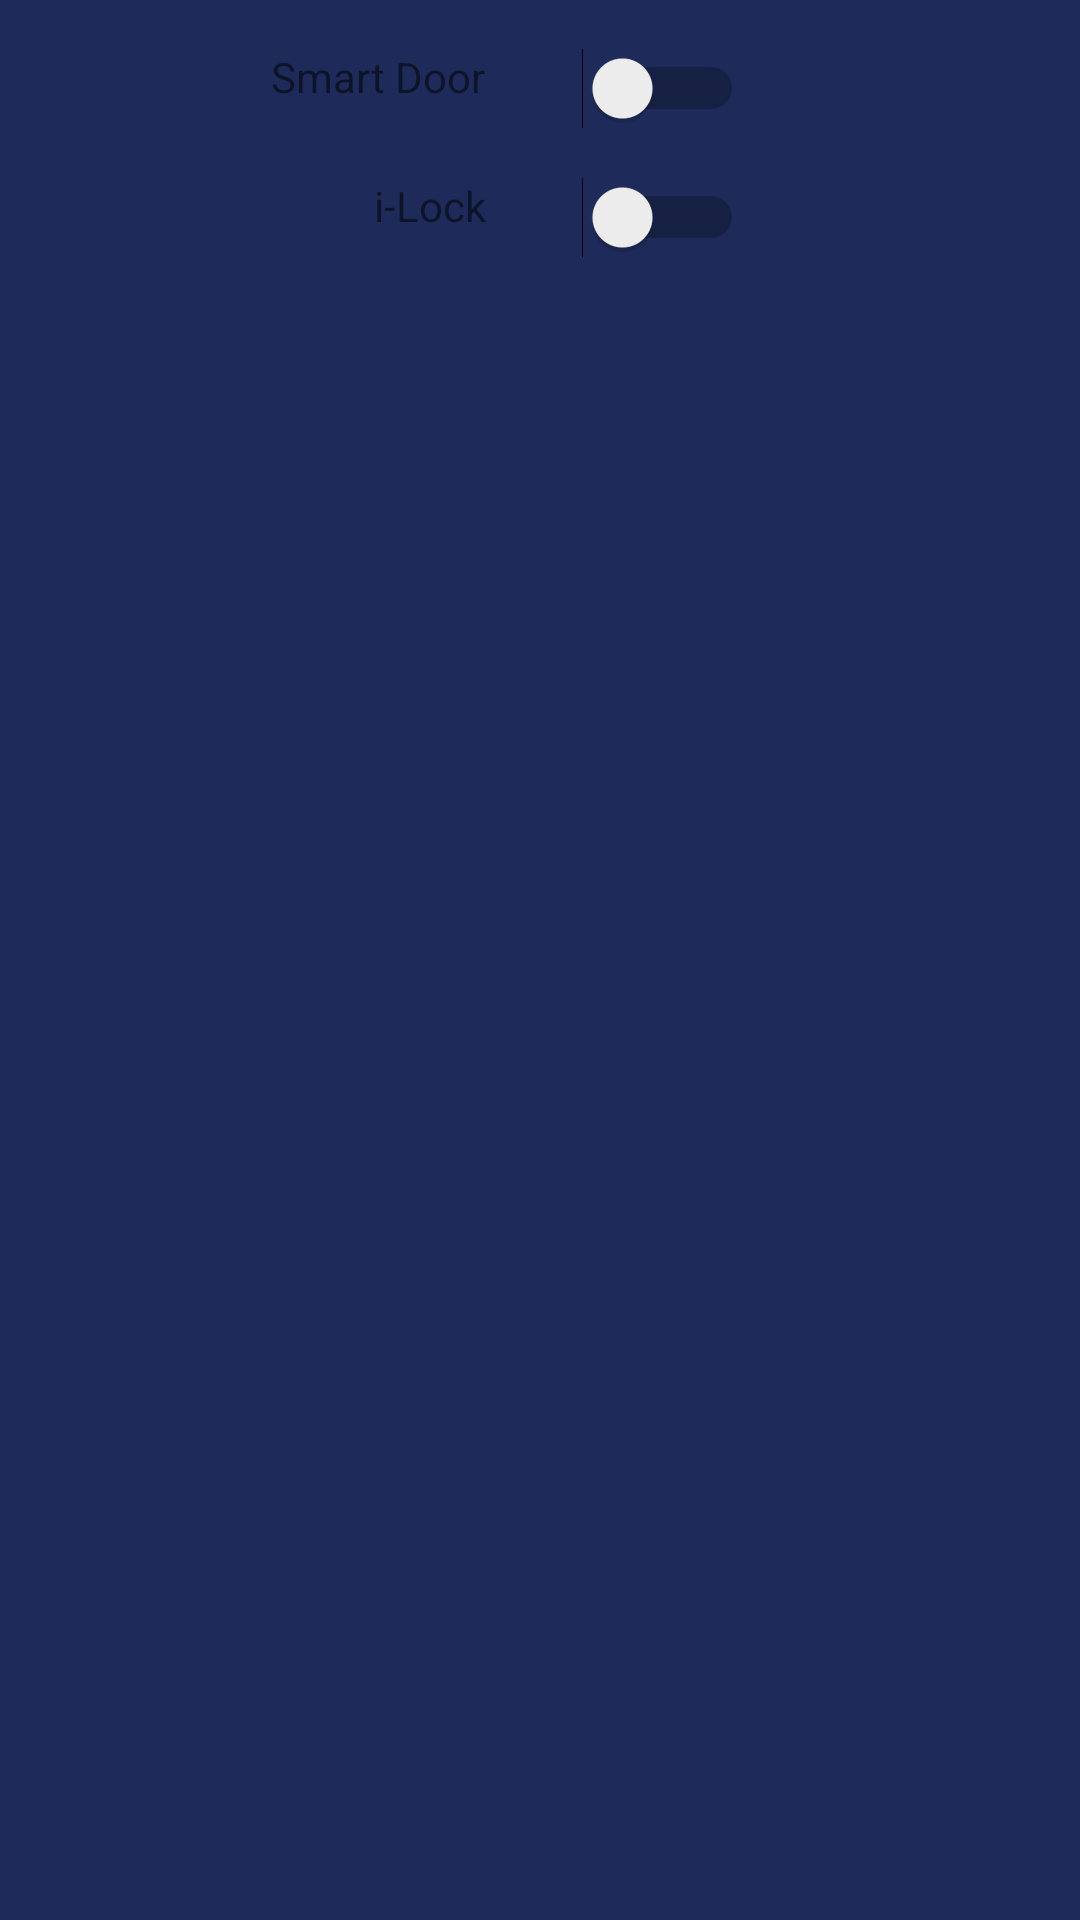

Produce the Android XML layout that renders to this screen, including the resource entries it uses.
<!-- AndroidManifest.xml: application theme Theme.IoTAssignment -->
<!-- res/layout/activity_smart_door.xml -->
<?xml version="1.0" encoding="utf-8"?>
<androidx.constraintlayout.widget.ConstraintLayout xmlns:android="http://schemas.android.com/apk/res/android"
    xmlns:app="http://schemas.android.com/apk/res-auto"
    xmlns:tools="http://schemas.android.com/tools"
    android:layout_width="match_parent"
    android:layout_height="match_parent"
    android:background="#1E2B5A"
    tools:context=".SmartDoor">

    <TextView
        android:id="@+id/textView3"
        android:layout_width="wrap_content"
        android:layout_height="wrap_content"
        android:layout_marginEnd="16dp"
        android:text="Smart Door"
        app:layout_constraintEnd_toStartOf="@+id/guideline2"
        app:layout_constraintTop_toTopOf="@+id/swManual" />

    <Switch
        android:id="@+id/swManual"
        android:layout_width="wrap_content"
        android:layout_height="wrap_content"
        android:layout_marginStart="16dp"
        android:layout_marginTop="16dp"
        android:textOff="OFF"
        app:layout_constraintStart_toStartOf="@+id/guideline2"
        app:layout_constraintTop_toTopOf="parent" />

    <androidx.constraintlayout.widget.Guideline
        android:id="@+id/guideline2"
        android:layout_width="wrap_content"
        android:layout_height="wrap_content"
        android:orientation="vertical"
        app:layout_constraintGuide_begin="178dp" />

    <TextView
        android:id="@+id/textView5"
        android:layout_width="wrap_content"
        android:layout_height="wrap_content"
        android:layout_marginEnd="16dp"
        android:text="i-Lock"
        app:layout_constraintEnd_toStartOf="@+id/guideline2"
        app:layout_constraintTop_toTopOf="@+id/swAuto" />

    <Switch
        android:id="@+id/swAuto"
        android:layout_width="wrap_content"
        android:layout_height="wrap_content"
        android:layout_marginStart="16dp"
        android:layout_marginTop="16dp"
        app:layout_constraintStart_toStartOf="@+id/guideline2"
        app:layout_constraintTop_toBottomOf="@+id/swManual" />

</androidx.constraintlayout.widget.ConstraintLayout>
<!-- resources referenced by this layout -->
<resources>
  <style name="Theme.IoTAssignment" parent="Theme.AppCompat.Light.NoActionBar">
          
          <item name="colorPrimary">@color/teal</item>
          <item name="colorPrimaryVariant">@color/dark_blue</item>
          <item name="colorOnPrimary">@color/white</item>
          
          <item name="colorSecondary">@color/teal_200</item>
          <item name="colorSecondaryVariant">@color/teal</item>
          <item name="colorOnSecondary">@color/black</item>
          
          <item name="android:statusBarColor" tools:targetApi="l">?attr/colorPrimaryVariant</item>
          
      </style>
  <color name="white">#FFFFFFFF</color>
  <color name="teal_200">#FF03DAC5</color>
  <color name="black">#FF000000</color>
</resources>
